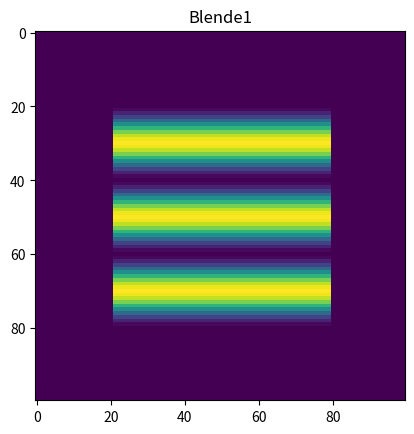
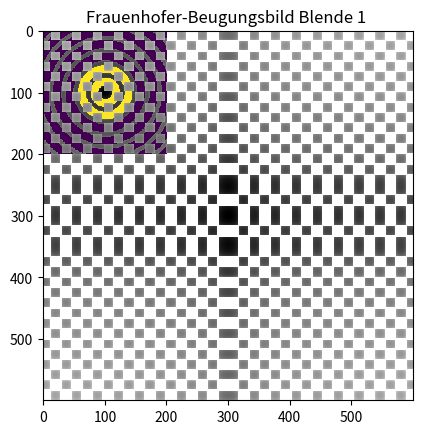
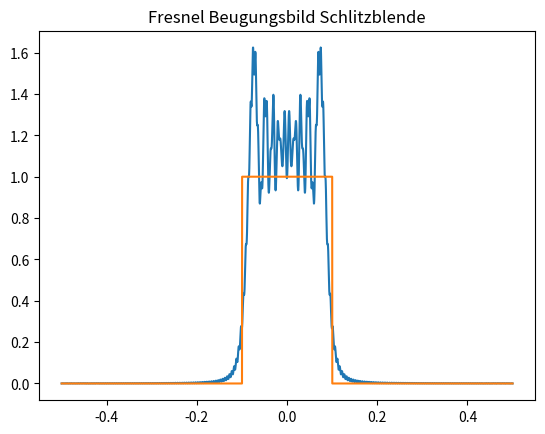

Write the Python code that produced these figures, in order.
import numpy as np
import matplotlib.pyplot as plt

# Define Functions #

def get_frauenhofer_bild( blendenfkt):
    
     U_frauenhofer = np.fft.fftshift(np.fft.fftn(np.fft.ifftshift(blendenfkt)))   
     return U_frauenhofer

def get_fresnel_bild_1D( blendenfkt, x, distance, wavelength):
    
    # Make sure blendenfkt is given as function of (x*R, y*R)!!
    
    k = 2*np.pi/wavelength
    quadratic_phase = np.exp(1j*k*(x**2)/(2*distance))
    quadratic_phase_scaled = np.exp(1j*k*distance*(x**2)/2)
    h = (np.exp(1j*k*distance)*quadratic_phase)/(1j*wavelength*distance)
    function_to_transform = blendenfkt*quadratic_phase_scaled
    
    U_fresnel = h*np.fft.fftshift(np.fft.fft( np.fft.ifftshift(function_to_transform)))
    
    return U_fresnel

# Set size of grid and define x, y
num_points = 1000
resolution = 1/num_points

xy = np.mgrid[0:num_points+1, 0:num_points+1] # make grid of points
midpt = num_points/2
xi = (xy[0,:,:] - midpt)*resolution     # x is now centered about 0 and ranges from -0.5.. 0.5
eta = (xy[1,:,:] - midpt)*resolution    # same for y


# Circular Aperture (Blende 2: smaller, constant Blendenfunktion)
window_radius = .05
window_circ = np.sqrt(xi**2 + eta**2) < window_radius
blende2 = window_circ
plt.figure(2)
plt.imshow(blende2[400:600,400:600])
plt.title('Blende2')
plt.show()
# Set aperture, get diffraction pattern and plot

blende = blende2

frauenhofer_bild = (np.real(get_frauenhofer_bild(blende)))   # may not be perfectly real due to discreteness
with np.errstate(invalid='ignore'): frauenhofer_bild = np.log10((frauenhofer_bild/np.max(frauenhofer_bild)))# normalize to 1
#frauenhofer_bild = np.log10((frauenhofer_bild/np.max(frauenhofer_bild)))# normalize to 1, better constrast

plt.figure(2)
plt.imshow((frauenhofer_bild[400:600,400:600]) ,  cmap='gray_r') # Plot. "Extent" gives x- and y-axis limits
plt.title('Frauenhofer-Beugungsbild Blende 2 ')

# Rectangular Aperture (Blende 1, moduliert mit cos-Fnkt.)
window_width = .03
window_height= .03
windowx = np.abs(xi)<window_width    # define boundaries of rectangular aperture
windowy = np.abs(eta)<window_height
a=0.02
#blende1 = windowx*windowy*.5*(1+0*np.cos(2*np.pi/a*xi))#np.sqrt(x**2 + y**2)*2)
blende1 = windowx*windowy*.5*(1+np.cos(2*np.pi/a*xi))#np.sqrt(x**2 + y**2)*2)


plt.figure(1)
plt.imshow(blende1[450:550,450:550])
plt.title('Blende1')
plt.show()

blende = blende1
frauenhofer_bild = np.real(get_frauenhofer_bild(blende))   # may not be perfectly real due to discreteness
#frauenhofer_bild = (frauenhofer_bild/np.max(frauenhofer_bild)) # normalize to 1
with np.errstate(invalid='ignore'):frauenhofer_bild = np.log10((frauenhofer_bild/np.max(frauenhofer_bild)))# normalize to 1


plt.figure(2)
plt.imshow((frauenhofer_bild[200:800,200:800]) , cmap='gray_r') # Plot. "Extent" gives x- and y-axis limits
plt.title('Frauenhofer-Beugungsbild Blende 1 ')


# 1D Fresnel Beugung
    
num_points_1d = 100000      # number of points in our grid
resolution_1d = 1/num_points 
    
x1d = np.linspace(-.5, .5, num_points_1d+1) 

distance = 100 # distance from Schirm

schlitz=0.2/2
blende_rect = distance*np.abs(x1d) < schlitz # \Omega(R*x, R*y) must be scaled so that we can just take normal Fourier Trafo
blende_rect_not_scaled = np.abs(x1d) < schlitz # nonscaled, for plotting

fres = get_fresnel_bild_1D( blende_rect, x1d, distance, 1e-5)
fres = np.abs(fres)/np.abs(fres[int(num_points_1d/2+1)]) #normalize
plt.figure(3)


plt.plot(x1d, fres**2)
plt.plot(x1d, blende_rect_not_scaled)
plt.title('Fresnel Beugungsbild Schlitzblende')

plt.show()



